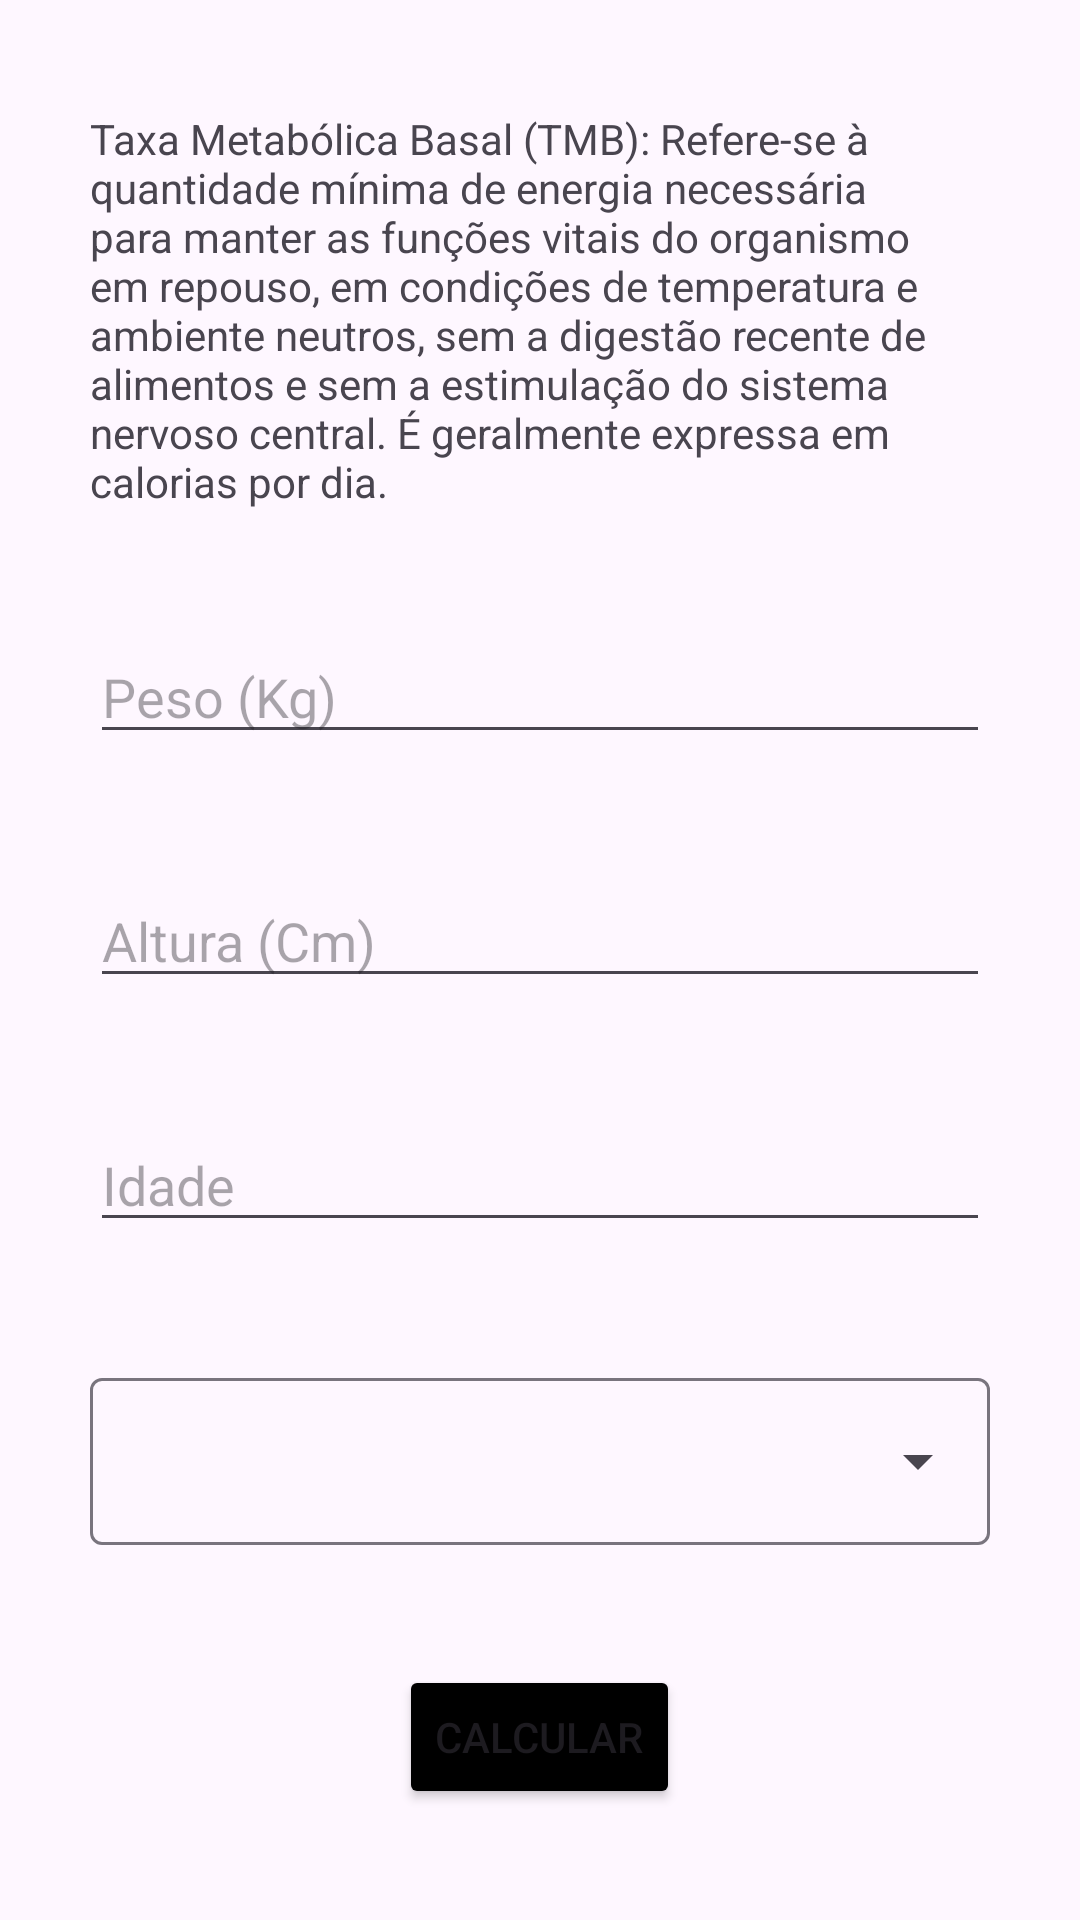

The Android layout XML behind this screen, and the referenced resources:
<!-- AndroidManifest.xml: application theme Theme.FitnessTracker -->
<!-- res/layout/activity_tmb.xml -->
<?xml version="1.0" encoding="utf-8"?>
<ScrollView xmlns:android="http://schemas.android.com/apk/res/android"
    xmlns:app="http://schemas.android.com/apk/res-auto"
    xmlns:tools="http://schemas.android.com/tools"
    android:layout_width="match_parent"
    android:layout_height="match_parent">

    <LinearLayout
        android:layout_width="match_parent"
        android:layout_height="wrap_content"
        android:layout_gravity="center"
        android:orientation="vertical"
        tools:context=".ImcActivity">

        <TextView
            style="@style/TextViewForm"
            android:layout_width="wrap_content"
            android:layout_height="wrap_content"
            android:text="@string/tmb_desc" />

        <EditText
            android:id="@+id/edit_tmb_weight"
            style="@style/EditTextForm"
            android:hint="@string/weight" />

        <EditText
            android:id="@+id/edit_tmb_height"
            style="@style/EditTextForm"
            android:hint="@string/height" />

        <EditText
            android:id="@+id/edit_tmb_age"
            style="@style/EditTextForm"
            android:hint="@string/age" />

        <com.google.android.material.textfield.TextInputLayout
            style="@style/AutoTextViewForm"
            android:layout_width="match_parent"
            android:layout_height="wrap_content">

            <AutoCompleteTextView
                android:id="@+id/auto_lifestyle"
                android:layout_width="match_parent"
                android:layout_height="wrap_content"
                android:inputType="none" />

        </com.google.android.material.textfield.TextInputLayout>

        <Button
            android:id="@+id/btn_tmb_send"
            style="@style/ButtonForm"
            android:text="@string/calc" />

    </LinearLayout>

</ScrollView>
<!-- resources referenced by this layout -->
<resources>
  <string name="age">Idade</string>
  <string name="calc">Calcular</string>
  <string name="height">Altura (Cm)</string>
  <string name="tmb_desc">Taxa Metabólica Basal (TMB): Refere-se à quantidade mínima de energia necessária para manter as funções vitais do organismo em repouso, em condições de temperatura e ambiente neutros, sem a digestão recente de alimentos e sem a estimulação do sistema nervoso central. É geralmente expressa em calorias por dia.</string>
  <string name="weight">Peso (Kg)</string>
  <style name="AutoTextViewForm" parent="@style/Widget.Material3.TextInputLayout.OutlinedBox.ExposedDropdownMenu">
          <item name="android:layout_marginStart">30dp</item>
          <item name="android:layout_marginEnd">30dp</item>
          <item name="android:layout_marginBottom">40dp</item>
      </style>
  <style name="ButtonForm">
          <item name="android:layout_width">wrap_content</item>
          <item name="android:layout_height">wrap_content</item>
          <item name="android:layout_gravity">center</item>
          <item name="android:backgroundTint">@color/black</item>
      </style>
  <style name="EditTextForm">
          <item name="android:layout_width">match_parent</item>
          <item name="android:layout_height">wrap_content</item>
          <item name="android:layout_marginStart">30dp</item>
          <item name="android:layout_marginEnd">30dp</item>
          <item name="android:layout_marginBottom">40dp</item>
          <item name="android:inputType">number</item>
          <item name="android:maxLength">3</item>
      </style>
  <style name="TextViewForm">
          <item name="android:layout_marginStart">30dp</item>
          <item name="android:layout_marginEnd">30dp</item>
          <item name="android:layout_marginBottom">40dp</item>
      </style>
  <style name="Theme.FitnessTracker" parent="Base.Theme.FitnessTracker" />
  <style name="Base.Theme.FitnessTracker" parent="Theme.Material3.DayNight">
          
          <item name="colorPrimary">@color/black</item>
          <item name="colorPrimaryDark">@color/black</item>
  
      </style>
  <!-- not gathered from this repository: default colours our renderer supplied (Android Studio template values) -->
  <color name="black">#FF000000</color>
</resources>
